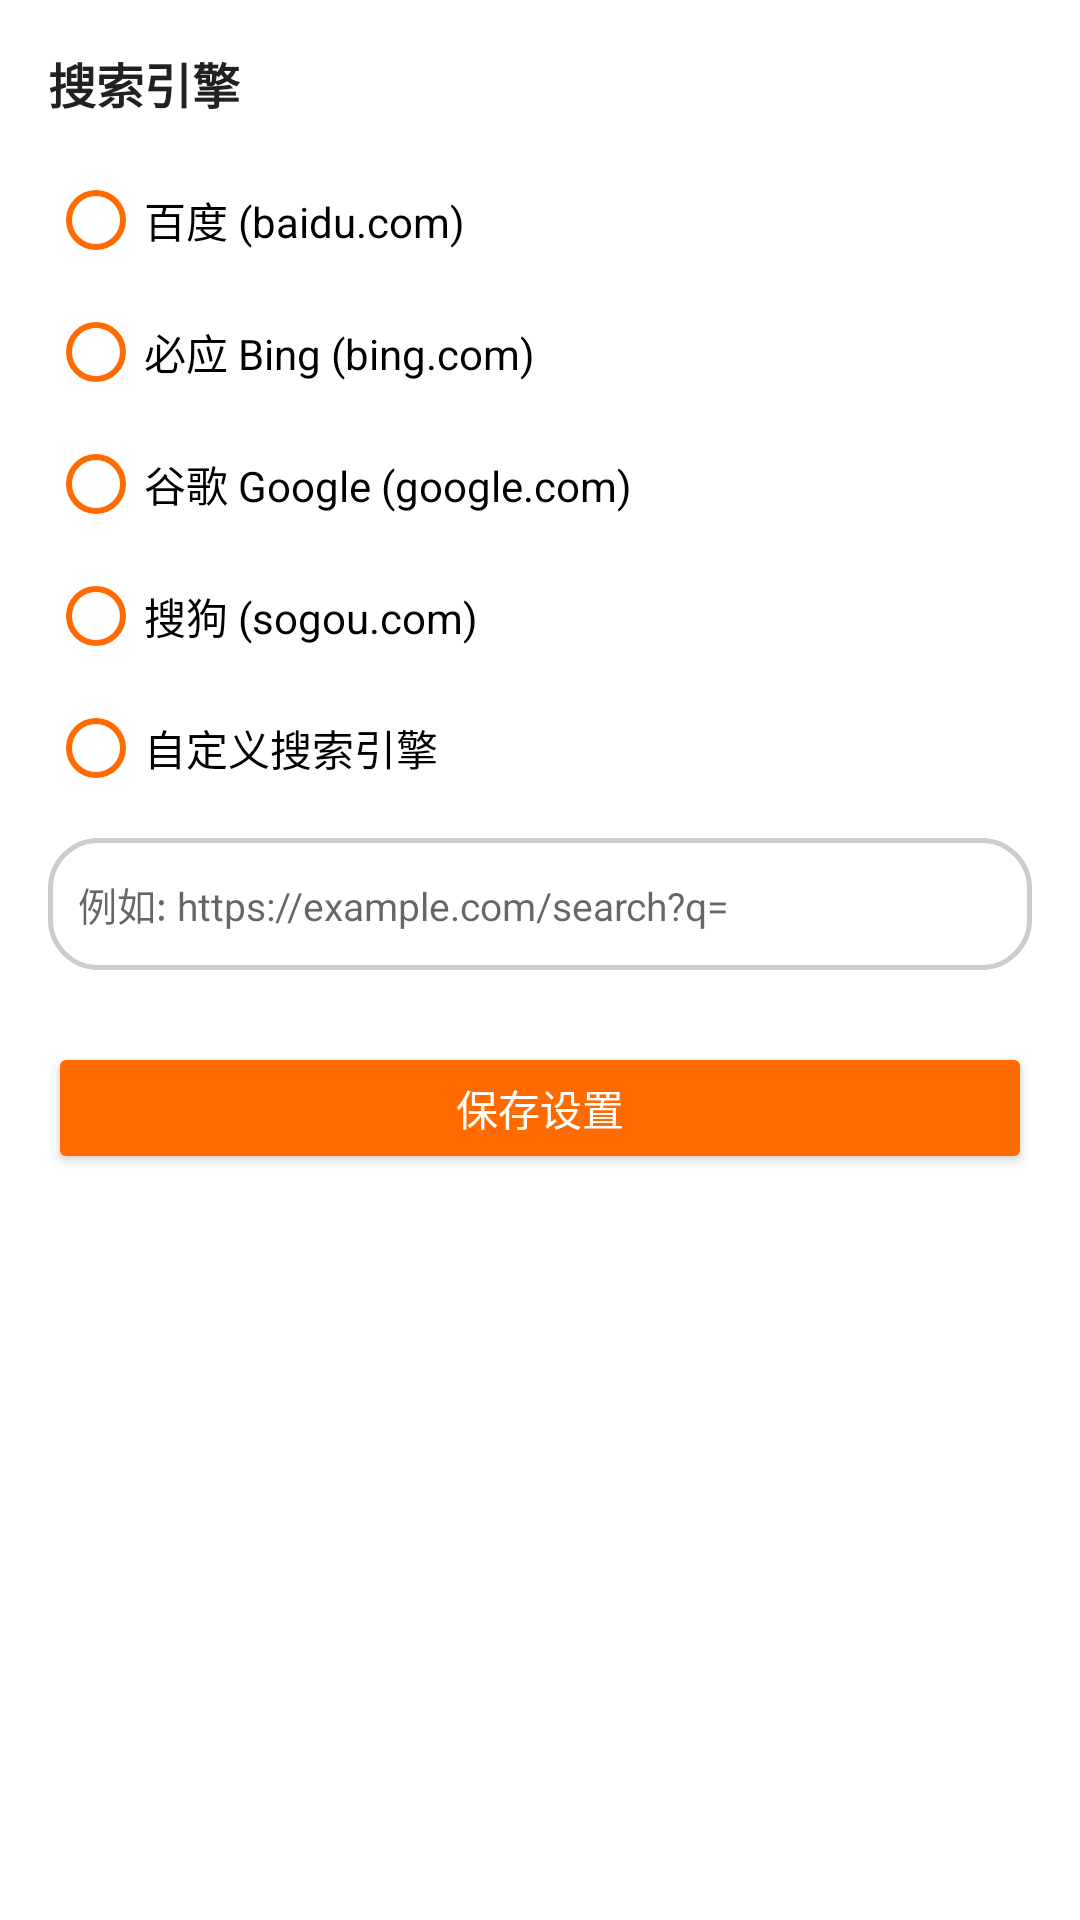

Reconstruct the res/layout file that produces this screen, plus the resources it refers to.
<!-- AndroidManifest.xml: application theme AppTheme -->
<!-- res/layout/activity_settings.xml -->
<?xml version="1.0" encoding="utf-8"?>
<ScrollView xmlns:android="http://schemas.android.com/apk/res/android"
    android:layout_width="match_parent"
    android:layout_height="match_parent"
    android:background="@color/background">

    <LinearLayout
        android:layout_width="match_parent"
        android:layout_height="wrap_content"
        android:orientation="vertical"
        android:padding="16dp">

        <TextView
            android:layout_width="match_parent"
            android:layout_height="wrap_content"
            android:text="@string/search_engine"
            android:textSize="16sp"
            android:textColor="@color/text_primary"
            android:textStyle="bold"
            android:paddingBottom="12dp" />

        <RadioGroup
            android:id="@+id/search_engine_group"
            android:layout_width="match_parent"
            android:layout_height="wrap_content">

            <RadioButton
                android:id="@+id/rb_baidu"
                android:layout_width="match_parent"
                android:layout_height="44dp"
                android:text="百度 (baidu.com)"
                android:textSize="14sp"
                android:buttonTint="@color/primary_orange" />

            <RadioButton
                android:id="@+id/rb_bing"
                android:layout_width="match_parent"
                android:layout_height="44dp"
                android:text="必应 Bing (bing.com)"
                android:textSize="14sp"
                android:buttonTint="@color/primary_orange" />

            <RadioButton
                android:id="@+id/rb_google"
                android:layout_width="match_parent"
                android:layout_height="44dp"
                android:text="谷歌 Google (google.com)"
                android:textSize="14sp"
                android:buttonTint="@color/primary_orange" />

            <RadioButton
                android:id="@+id/rb_sogou"
                android:layout_width="match_parent"
                android:layout_height="44dp"
                android:text="搜狗 (sogou.com)"
                android:textSize="14sp"
                android:buttonTint="@color/primary_orange" />

            <RadioButton
                android:id="@+id/rb_custom"
                android:layout_width="match_parent"
                android:layout_height="44dp"
                android:text="@string/custom_engine"
                android:textSize="14sp"
                android:buttonTint="@color/primary_orange" />

        </RadioGroup>

        <EditText
            android:id="@+id/custom_engine_edit"
            android:layout_width="match_parent"
            android:layout_height="44dp"
            android:hint="@string/custom_engine_hint"
            android:textSize="13sp"
            android:inputType="textUri"
            android:background="@drawable/bg_address_bar"
            android:paddingHorizontal="10dp"
            android:layout_marginTop="8dp" />

        <android.widget.Button
            android:id="@+id/btn_save"
            android:layout_width="match_parent"
            android:layout_height="44dp"
            android:text="@string/save"
            android:textColor="@color/white"
            android:backgroundTint="@color/primary_orange"
            android:layout_marginTop="24dp" />

    </LinearLayout>

</ScrollView>
<!-- resources referenced by this layout -->
<resources>
  <color name="background">#FFFFFF</color>
  <color name="primary_orange">#FF6B00</color>
  <color name="text_primary">#212121</color>
  <color name="white">#FFFFFF</color>
  <!-- drawable bg_address_bar (drawable) -->
  <?xml version="1.0" encoding="utf-8"?>
  <shape xmlns:android="http://schemas.android.com/apk/res/android"
      android:shape="rectangle">
      <solid android:color="@color/address_bar_bg" />
      <corners android:radius="16dp" />
      <stroke android:width="1.5dp" android:color="#CCCCCC" />
  </shape>
  <string name="custom_engine">自定义搜索引擎</string>
  <string name="custom_engine_hint">例如: https://example.com/search?q=</string>
  <string name="save">保存设置</string>
  <string name="search_engine">搜索引擎</string>
  <style name="AppTheme" parent="Theme.AppCompat.Light.NoActionBar">
          <item name="colorPrimary">@color/primary_orange</item>
          <item name="colorPrimaryDark">@color/primary_orange_dark</item>
          <item name="colorAccent">@color/accent_orange</item>
          <item name="android:windowBackground">@color/background</item>
          <item name="android:statusBarColor">@color/primary_orange_dark</item>
      </style>
  <color name="address_bar_bg">#FFFFFF</color>
  <color name="primary_orange_dark">#E05A00</color>
  <color name="accent_orange">#FFA040</color>
</resources>
